Photos from the image-classification dataset "cherry-leaves" in the GitHub repository BogdanFSD/ML5-Mildew-Detection. Its 2 classes are: healthy cut cherry leaf, powdery mildew cut cherry leaf.

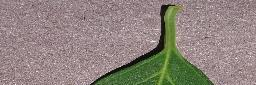
Label: healthy cut cherry leaf

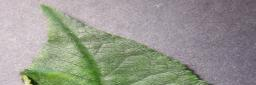
Label: powdery mildew cut cherry leaf

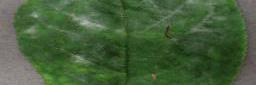
Label: powdery mildew cut cherry leaf

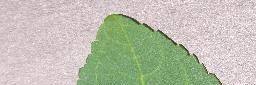
Label: healthy cut cherry leaf

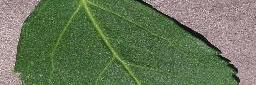
Label: healthy cut cherry leaf

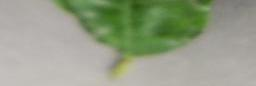
Label: powdery mildew cut cherry leaf
